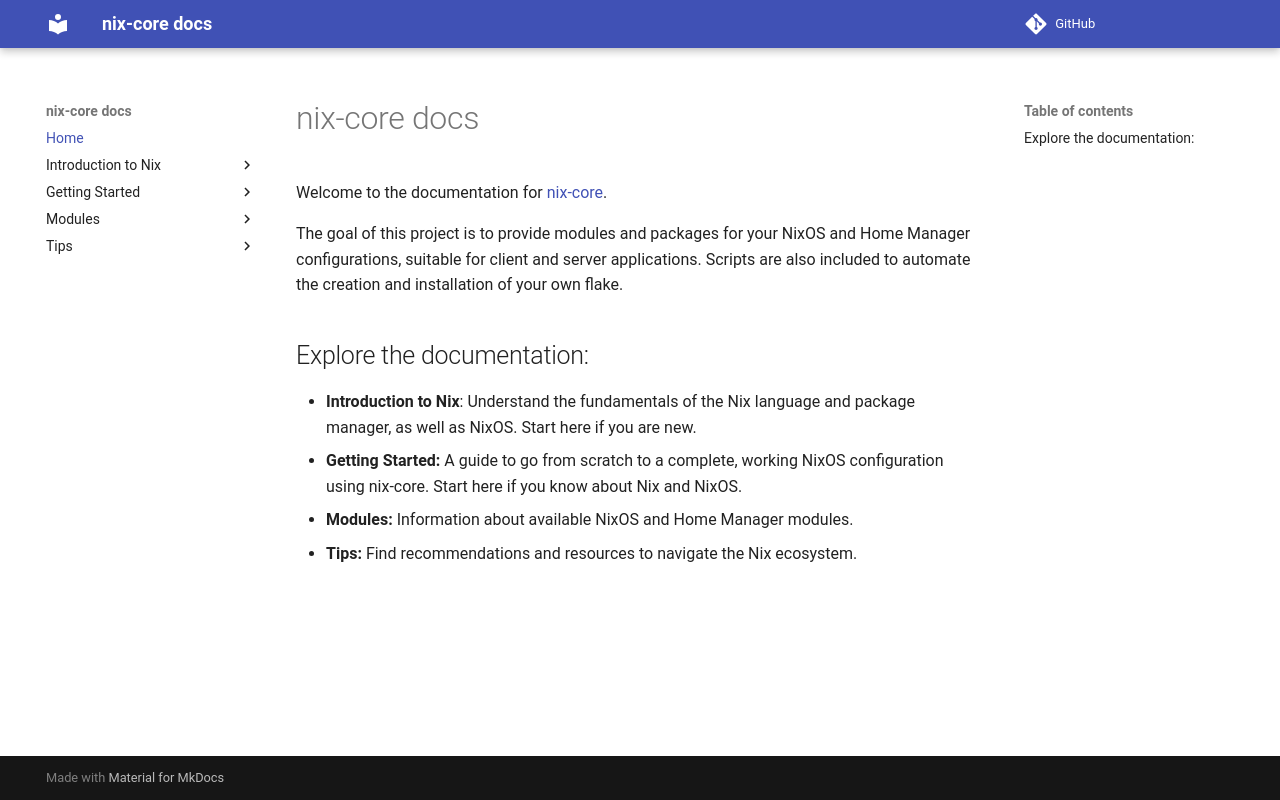

repository: sid115/nix-core · page: index.html · generator: mkdocs

# nix-core docs

Welcome to the documentation for [nix-core](https://github.com/sid115/nix-core).

The goal of this project is to provide modules and packages for your NixOS and Home Manager configurations, suitable for client and server applications. Scripts are also included to automate the creation and installation of your own flake.

## Explore the documentation:

- **Introduction to Nix**: Understand the fundamentals of the Nix language and package manager, as well as NixOS. Start here if you are new.
- **Getting Started:** A guide to go from scratch to a complete, working NixOS configuration using nix-core. Start here if you know about Nix and NixOS.
- **Modules:** Information about available NixOS and Home Manager modules.
- **Tips:** Find recommendations and resources to navigate the Nix ecosystem.
